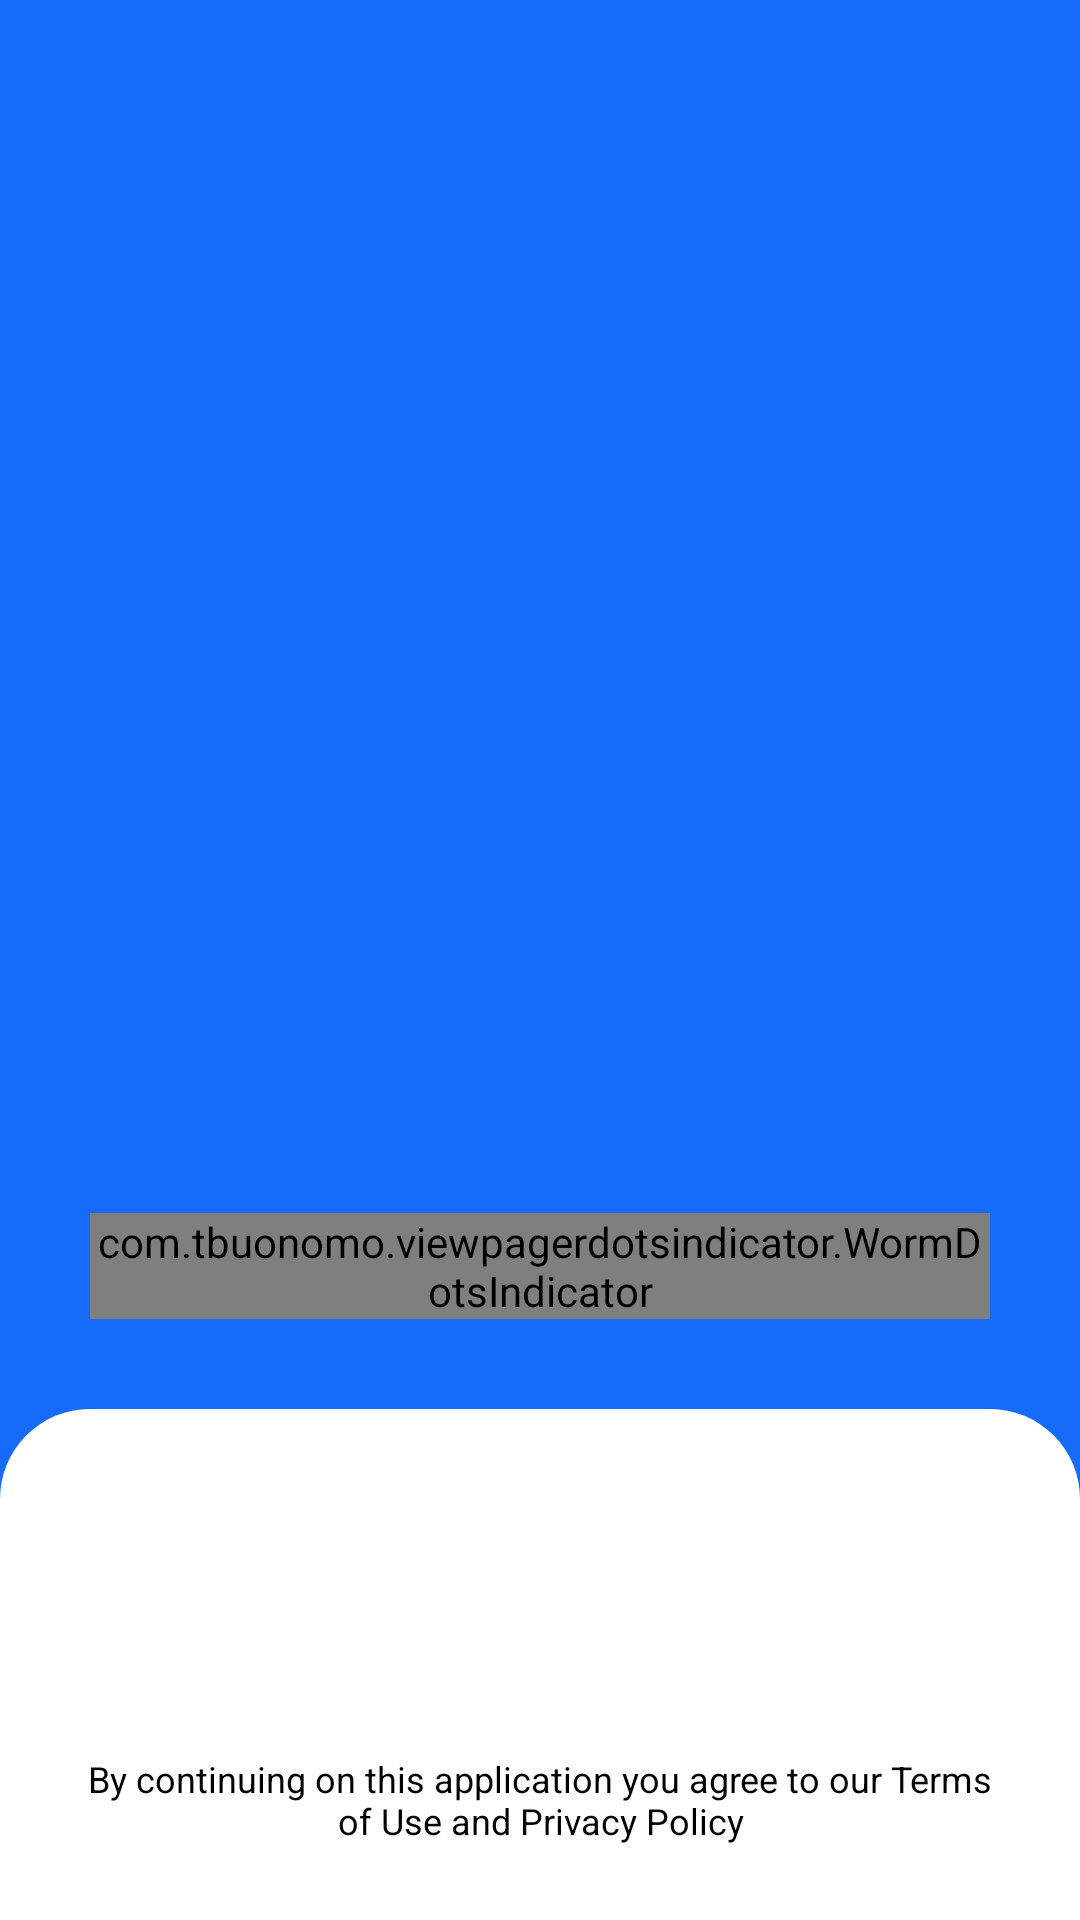

Layout XML and referenced resources for this Android screen:
<!-- AndroidManifest.xml: application theme Theme.BookAppWithRetrofit2 -->
<!-- res/layout/fragment_intro.xml -->
<?xml version="1.0" encoding="utf-8"?>
<RelativeLayout
    xmlns:android="http://schemas.android.com/apk/res/android"
    android:layout_width="match_parent"
    android:layout_height="match_parent"
    xmlns:app="http://schemas.android.com/apk/res-auto"
    android:background="@color/color_blue">


    <LinearLayout
        android:layout_width="match_parent"
        android:layout_height="wrap_content"
        android:layout_above="@id/layout_info"
        android:gravity="center"
        android:orientation="vertical">


        <androidx.viewpager2.widget.ViewPager2
            android:id="@+id/viewPager"
            android:layout_width="match_parent"
            android:layout_height="match_parent"
            android:clipToPadding="false"
            android:overScrollMode="never" />


        <com.tbuonomo.viewpagerdotsindicator.WormDotsIndicator
            android:id="@+id/pageIndicator"
            android:layout_width="wrap_content"
            android:layout_height="wrap_content"
            android:layout_margin="30dp"
            app:dotsColor="@color/white"
            app:dotsStrokeColor="@color/black"
            app:dotsStrokeWidth="1dp"
            app:dotsSize="10dp" />


    </LinearLayout>


    <LinearLayout
        android:id="@+id/layout_info"
        android:layout_width="match_parent"
        android:layout_height="wrap_content"
        android:layout_alignParentBottom="true"
        android:background="@drawable/layout_rounded_top_white"
        android:gravity="center"
        android:orientation="vertical"
        android:weightSum="10">


        <androidx.appcompat.widget.AppCompatButton
            android:id="@+id/btn_create_account"
            android:layout_width="match_parent"
            android:layout_height="50dp"
            android:layout_margin="20dp"
            android:background="@drawable/btn_blue_selector"
            android:text="@string/start"
            android:textColor="@color/white" />

        <androidx.appcompat.widget.AppCompatTextView
            android:id="@+id/text_policy_terms"
            android:layout_width="match_parent"
            android:layout_height="wrap_content"
            android:layout_margin="20dp"
            android:gravity="center"
            android:text="@string/start_text_advice"
            android:textColor="@color/black"
            android:textSize="12sp" />


    </LinearLayout>



</RelativeLayout>
<!-- resources referenced by this layout -->
<resources>
  <color name="black">#FF000000</color>
  <color name="color_blue">#166BFA</color>
  <color name="white">#FFFFFFFF</color>
  <!-- drawable layout_rounded_top_white (drawable) -->
  <?xml version="1.0" encoding="UTF-8"?>
  <shape xmlns:android="http://schemas.android.com/apk/res/android">
      <solid android:color="@color/white"/>
  
      <padding
          android:left="5dp"
          android:top="5dp"
          android:right="5dp"
          android:bottom="5dp"/>
  
      <corners
          android:topRightRadius="30dp"
          android:topLeftRadius="30dp"/>
  </shape>
  <string name="start">start</string>
  <string name="start_text_advice">By continuing on this application you agree to our Terms of Use and Privacy Policy</string>
  <style name="Theme.BookAppWithRetrofit2" parent="Theme.MaterialComponents.DayNight.NoActionBar">
          
          <item name="colorPrimary">@color/color_blue</item>
          <item name="colorPrimaryVariant">@color/purple_700</item>
          <item name="colorOnPrimary">@color/white</item>
          
          <item name="colorSecondary">@color/teal_200</item>
          <item name="colorSecondaryVariant">@color/teal_700</item>
          <item name="colorOnSecondary">@color/black</item>
          
          <item name="android:statusBarColor" tools:targetApi="l">@color/color_blue</item>
          
      </style>
  <color name="purple_700">#FF3700B3</color>
  <color name="teal_200">#FF03DAC5</color>
  <color name="teal_700">#FF018786</color>
</resources>
